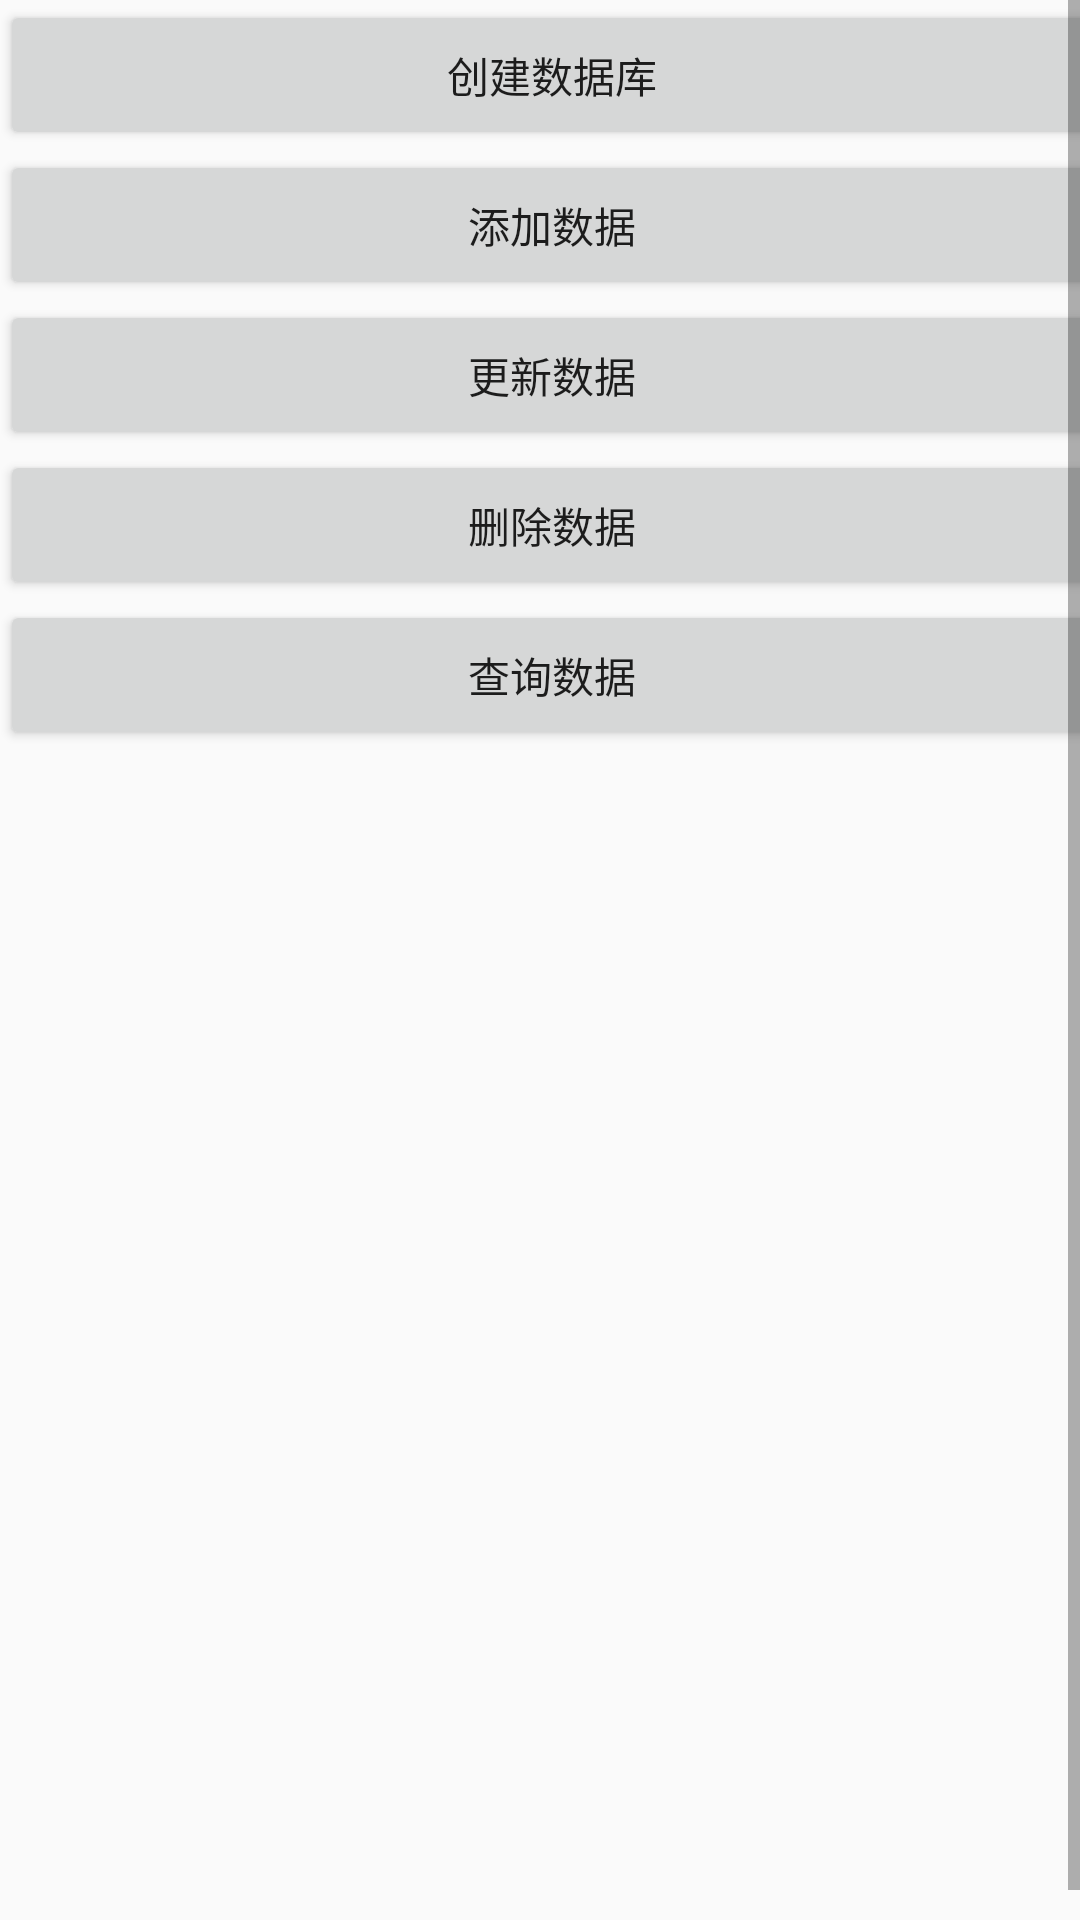

Write the Android layout XML for this screen, with the resource values it uses.
<!-- AndroidManifest.xml: application theme AppTheme -->
<!-- res/layout/activity_litepal.xml -->
<?xml version="1.0" encoding="utf-8"?>
<ScrollView xmlns:android="http://schemas.android.com/apk/res/android"
    xmlns:app="http://schemas.android.com/apk/res-auto"
    xmlns:tools="http://schemas.android.com/tools"
    android:layout_width="match_parent"
    android:layout_height="match_parent"
    tools:context="com.example.dell.kuang.DCZ_activity.LitepalActivity">
    <LinearLayout
        android:layout_width="match_parent"
        android:orientation="vertical"
        android:layout_height="match_parent"
        tools:layout_editor_absoluteY="8dp"
        tools:layout_editor_absoluteX="8dp">
        <LinearLayout
            android:layout_width="match_parent"
            android:layout_height="wrap_content"
            android:orientation="vertical">
            <Button
                android:id="@+id/button1"
                android:layout_width="368dp"
                android:layout_height="50dp"
                android:text="创建数据库"
                tools:layout_editor_absoluteY="0dp"
                tools:layout_editor_absoluteX="8dp" />
            <Button
                android:id="@+id/button2"
                android:layout_width="368dp"
                android:layout_height="50dp"
                android:text="添加数据"
                tools:layout_editor_absoluteY="0dp"
                tools:layout_editor_absoluteX="8dp" />
            <Button
                android:id="@+id/button3"
                android:layout_width="368dp"
                android:layout_height="50dp"
                android:text="更新数据"
                tools:layout_editor_absoluteY="0dp"
                tools:layout_editor_absoluteX="8dp" />
            <Button
                android:id="@+id/button4"
                android:layout_width="368dp"
                android:layout_height="50dp"
                android:text="删除数据"
                tools:layout_editor_absoluteY="0dp"
                tools:layout_editor_absoluteX="8dp" />
            <Button
                android:id="@+id/button5"
                android:layout_width="368dp"
                android:layout_height="50dp"
                android:text="查询数据"
                tools:layout_editor_absoluteY="0dp"
                tools:layout_editor_absoluteX="8dp" />
        </LinearLayout>
        <ListView
            android:id="@+id/lv"
            android:layout_width="wrap_content"
            android:layout_height="400dp"
            android:fadingEdge="none"
            android:overScrollMode="never"
            android:scrollbars="none" >
        </ListView>
    </LinearLayout>
</ScrollView>
<!-- resources referenced by this layout -->
<resources>
  <style name="AppTheme" parent="Theme.AppCompat.Light.DarkActionBar">
          
          <item name="colorPrimary">@color/colorPrimary</item>
          <item name="colorPrimaryDark">@color/colorPrimaryDark</item>
          <item name="colorAccent">@color/colorAccent</item>
      </style>
  <color name="colorPrimary">#3F51B5</color>
  <color name="colorPrimaryDark">#303F9F</color>
  <color name="colorAccent">#FF4081</color>
</resources>
